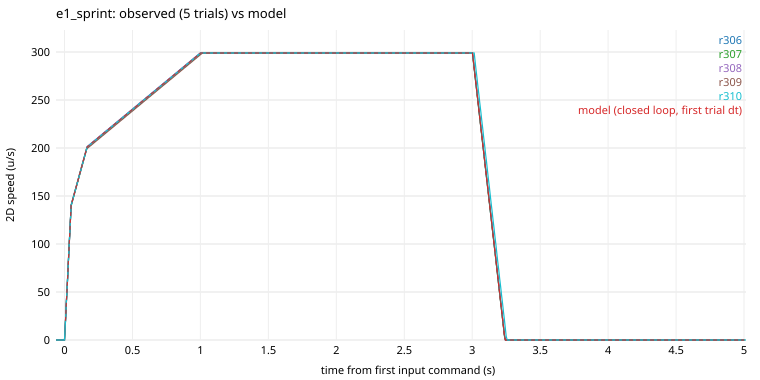

The file beside this chart, header and first rows:
cond, run, k, t_s, speed, model_speed, held, sprint, duck, yaw
e1_sprint, r306, -10, -0.06254, 0.000, , 0, 0, 0, 0.000
e1_sprint, r306, -9, -0.05559, 0.000, , 0, 0, 0, 0.000
e1_sprint, r306, -8, -0.04865, 0.000, , 0, 0, 0, 0.000
e1_sprint, r306, -7, -0.04170, 0.000, , 0, 0, 0, 0.000
e1_sprint, r306, -6, -0.03475, 0.000, , 0, 0, 0, 0.000
e1_sprint, r306, -5, -0.02780, 0.000, , 0, 0, 0, 0.000
e1_sprint, r306, -4, -0.02085, 0.000, , 0, 0, 0, 0.000
e1_sprint, r306, -3, -0.01390, 0.000, , 0, 0, 0, 0.000
e1_sprint, r306, -2, -0.00695, 0.000, , 0, 0, 0, 0.000
e1_sprint, r306, -1, 0.00000, 0.000, , 0, 0, 0, 0.000
e1_sprint, r306, 0, 0.00695, 19.97, 19.98, 1, 0, 0, 0.000
e1_sprint, r306, 1, 0.01389, 39.94, 39.93, 1, 1, 0, 0.000
e1_sprint, r306, 2, 0.02084, 59.91, 59.91, 1, 1, 0, 0.000
e1_sprint, r306, 3, 0.02779, 79.89, 79.9, 1, 1, 0, 0.000
e1_sprint, r306, 4, 0.03474, 99.86, 99.88, 1, 1, 0, 0.000
e1_sprint, r306, 5, 0.04173, 120, 120, 1, 1, 0, 0.000
e1_sprint, r306, 6, 0.04872, 140.1, 140.1, 1, 1, 0, 0.000
e1_sprint, r306, 7, 0.05571, 143.7, 143.7, 1, 1, 0, 0.000
e1_sprint, r306, 8, 0.06270, 147.3, 147.3, 1, 1, 0, 0.000
e1_sprint, r306, 9, 0.06969, 150.9, 150.9, 1, 1, 0, 0.000
e1_sprint, r306, 10, 0.07668, 154.5, 154.5, 1, 1, 0, 0.000
e1_sprint, r306, 11, 0.08367, 158.1, 158.2, 1, 1, 0, 0.000
e1_sprint, r306, 12, 0.09066, 161.8, 161.8, 1, 1, 0, 0.000
e1_sprint, r306, 13, 0.09755, 165.3, 165.3, 1, 1, 0, 0.000
e1_sprint, r306, 14, 0.1044, 168.9, 168.9, 1, 1, 0, 0.000
e1_sprint, r306, 15, 0.1113, 172.5, 172.5, 1, 1, 0, 0.000
e1_sprint, r306, 16, 0.1182, 176, 176, 1, 1, 0, 0.000
e1_sprint, r306, 17, 0.1251, 179.6, 179.6, 1, 1, 0, 0.000
e1_sprint, r306, 18, 0.132, 183.1, 183.2, 1, 1, 0, 0.000
e1_sprint, r306, 19, 0.1389, 186.7, 186.7, 1, 1, 0, 0.000
e1_sprint, r306, 20, 0.1458, 190.3, 190.3, 1, 1, 0, 0.000
e1_sprint, r306, 21, 0.1528, 193.9, 193.9, 1, 1, 0, 0.000
e1_sprint, r306, 22, 0.1597, 197.5, 197.5, 1, 1, 0, 0.000
e1_sprint, r306, 23, 0.1667, 201.1, 201.1, 1, 1, 0, 0.000
e1_sprint, r306, 24, 0.1736, 201.9, 201.9, 1, 1, 0, 0.000
e1_sprint, r306, 25, 0.1806, 202.7, 202.8, 1, 1, 0, 0.000
e1_sprint, r306, 26, 0.1875, 203.5, 203.6, 1, 1, 0, 0.000
e1_sprint, r306, 27, 0.1945, 204.3, 204.4, 1, 1, 0, 0.000
e1_sprint, r306, 28, 0.2014, 205.2, 205.2, 1, 1, 0, 0.000
e1_sprint, r306, 29, 0.2084, 206, 206, 1, 1, 0, 0.000
e1_sprint, r306, 30, 0.2153, 206.8, 206.8, 1, 1, 0, 0.000
e1_sprint, r306, 31, 0.2223, 207.6, 207.6, 1, 1, 0, 0.000
e1_sprint, r306, 32, 0.2292, 208.4, 208.5, 1, 1, 0, 0.000
e1_sprint, r306, 33, 0.2362, 209.2, 209.3, 1, 1, 0, 0.000
e1_sprint, r306, 34, 0.2431, 210.1, 210.1, 1, 1, 0, 0.000
e1_sprint, r306, 35, 0.2501, 210.9, 210.9, 1, 1, 0, 0.000
e1_sprint, r306, 36, 0.257, 211.7, 211.7, 1, 1, 0, 0.000
e1_sprint, r306, 37, 0.264, 212.5, 212.5, 1, 1, 0, 0.000
e1_sprint, r306, 38, 0.2709, 213.3, 213.3, 1, 1, 0, 0.000
e1_sprint, r306, 39, 0.2779, 214.1, 214.2, 1, 1, 0, 0.000
e1_sprint, r306, 40, 0.2848, 214.9, 215, 1, 1, 0, 0.000
e1_sprint, r306, 41, 0.2918, 215.8, 215.8, 1, 1, 0, 0.000
e1_sprint, r306, 42, 0.2988, 216.6, 216.6, 1, 1, 0, 0.000
e1_sprint, r306, 43, 0.3058, 217.4, 217.4, 1, 1, 0, 0.000
e1_sprint, r306, 44, 0.3128, 218.2, 218.3, 1, 1, 0, 0.000
e1_sprint, r306, 45, 0.3197, 219, 219.1, 1, 1, 0, 0.000
e1_sprint, r306, 46, 0.3267, 219.9, 219.9, 1, 1, 0, 0.000
e1_sprint, r306, 47, 0.3337, 220.7, 220.7, 1, 1, 0, 0.000
e1_sprint, r306, 48, 0.3407, 221.5, 221.5, 1, 1, 0, 0.000
e1_sprint, r306, 49, 0.3476, 222.3, 222.3, 1, 1, 0, 0.000
... 3,595 more rows
